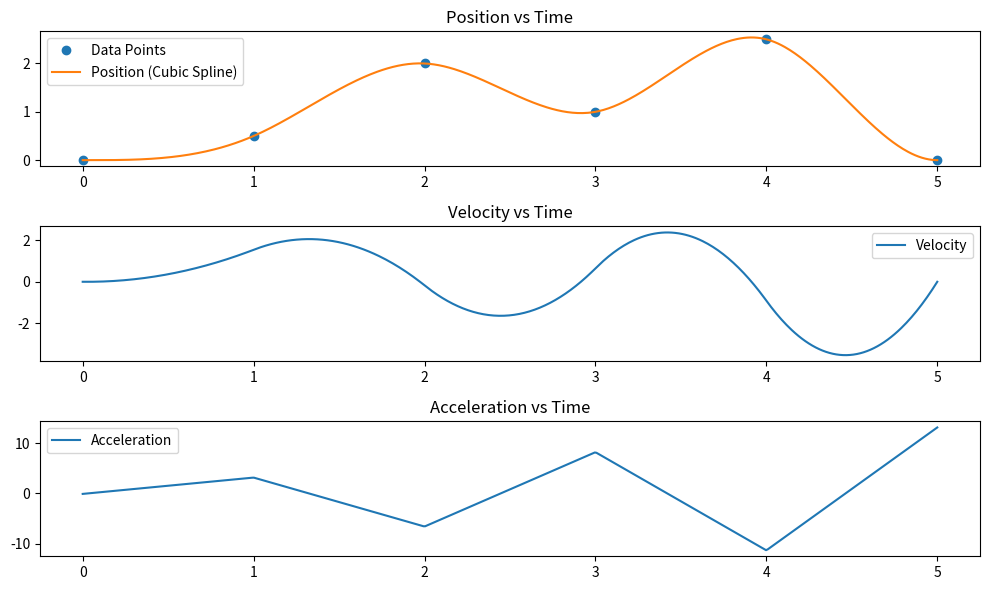

The matplotlib source for this figure:
import numpy as np
import matplotlib.pyplot as plt
from scipy.interpolate import CubicSpline

# 时间点和对应的位置
t = np.array([0, 1, 2, 3, 4, 5])  # 假设这些是时间点
y = np.array([0, 0.5, 2, 1, 2.5, 0])  # 对应时间点的位置

# 创建三次样条插值，假设边界条件为自然边界（二阶导数在边界为0）
cs = CubicSpline(t, y, bc_type='clamped')

# 生成用于绘图的细致时间点
t_fine = np.linspace(0, 5, 500)
y_fine = cs(t_fine)
v_fine = cs(t_fine, 1)  # 速度（一阶导数）
a_fine = cs(t_fine, 2)  # 加速度（二阶导数）

# 绘制位置，速度，加速度图
plt.figure(figsize=(10, 6))
plt.subplot(3, 1, 1)
plt.plot(t, y, 'o', label='Data Points')
plt.plot(t_fine, y_fine, label='Position (Cubic Spline)')
plt.legend()
plt.title('Position vs Time')

plt.subplot(3, 1, 2)
plt.plot(t_fine, v_fine, label='Velocity')
plt.legend()
plt.title('Velocity vs Time')

plt.subplot(3, 1, 3)
plt.plot(t_fine, a_fine, label='Acceleration')
plt.legend()
plt.title('Acceleration vs Time')

plt.tight_layout()
plt.show()
